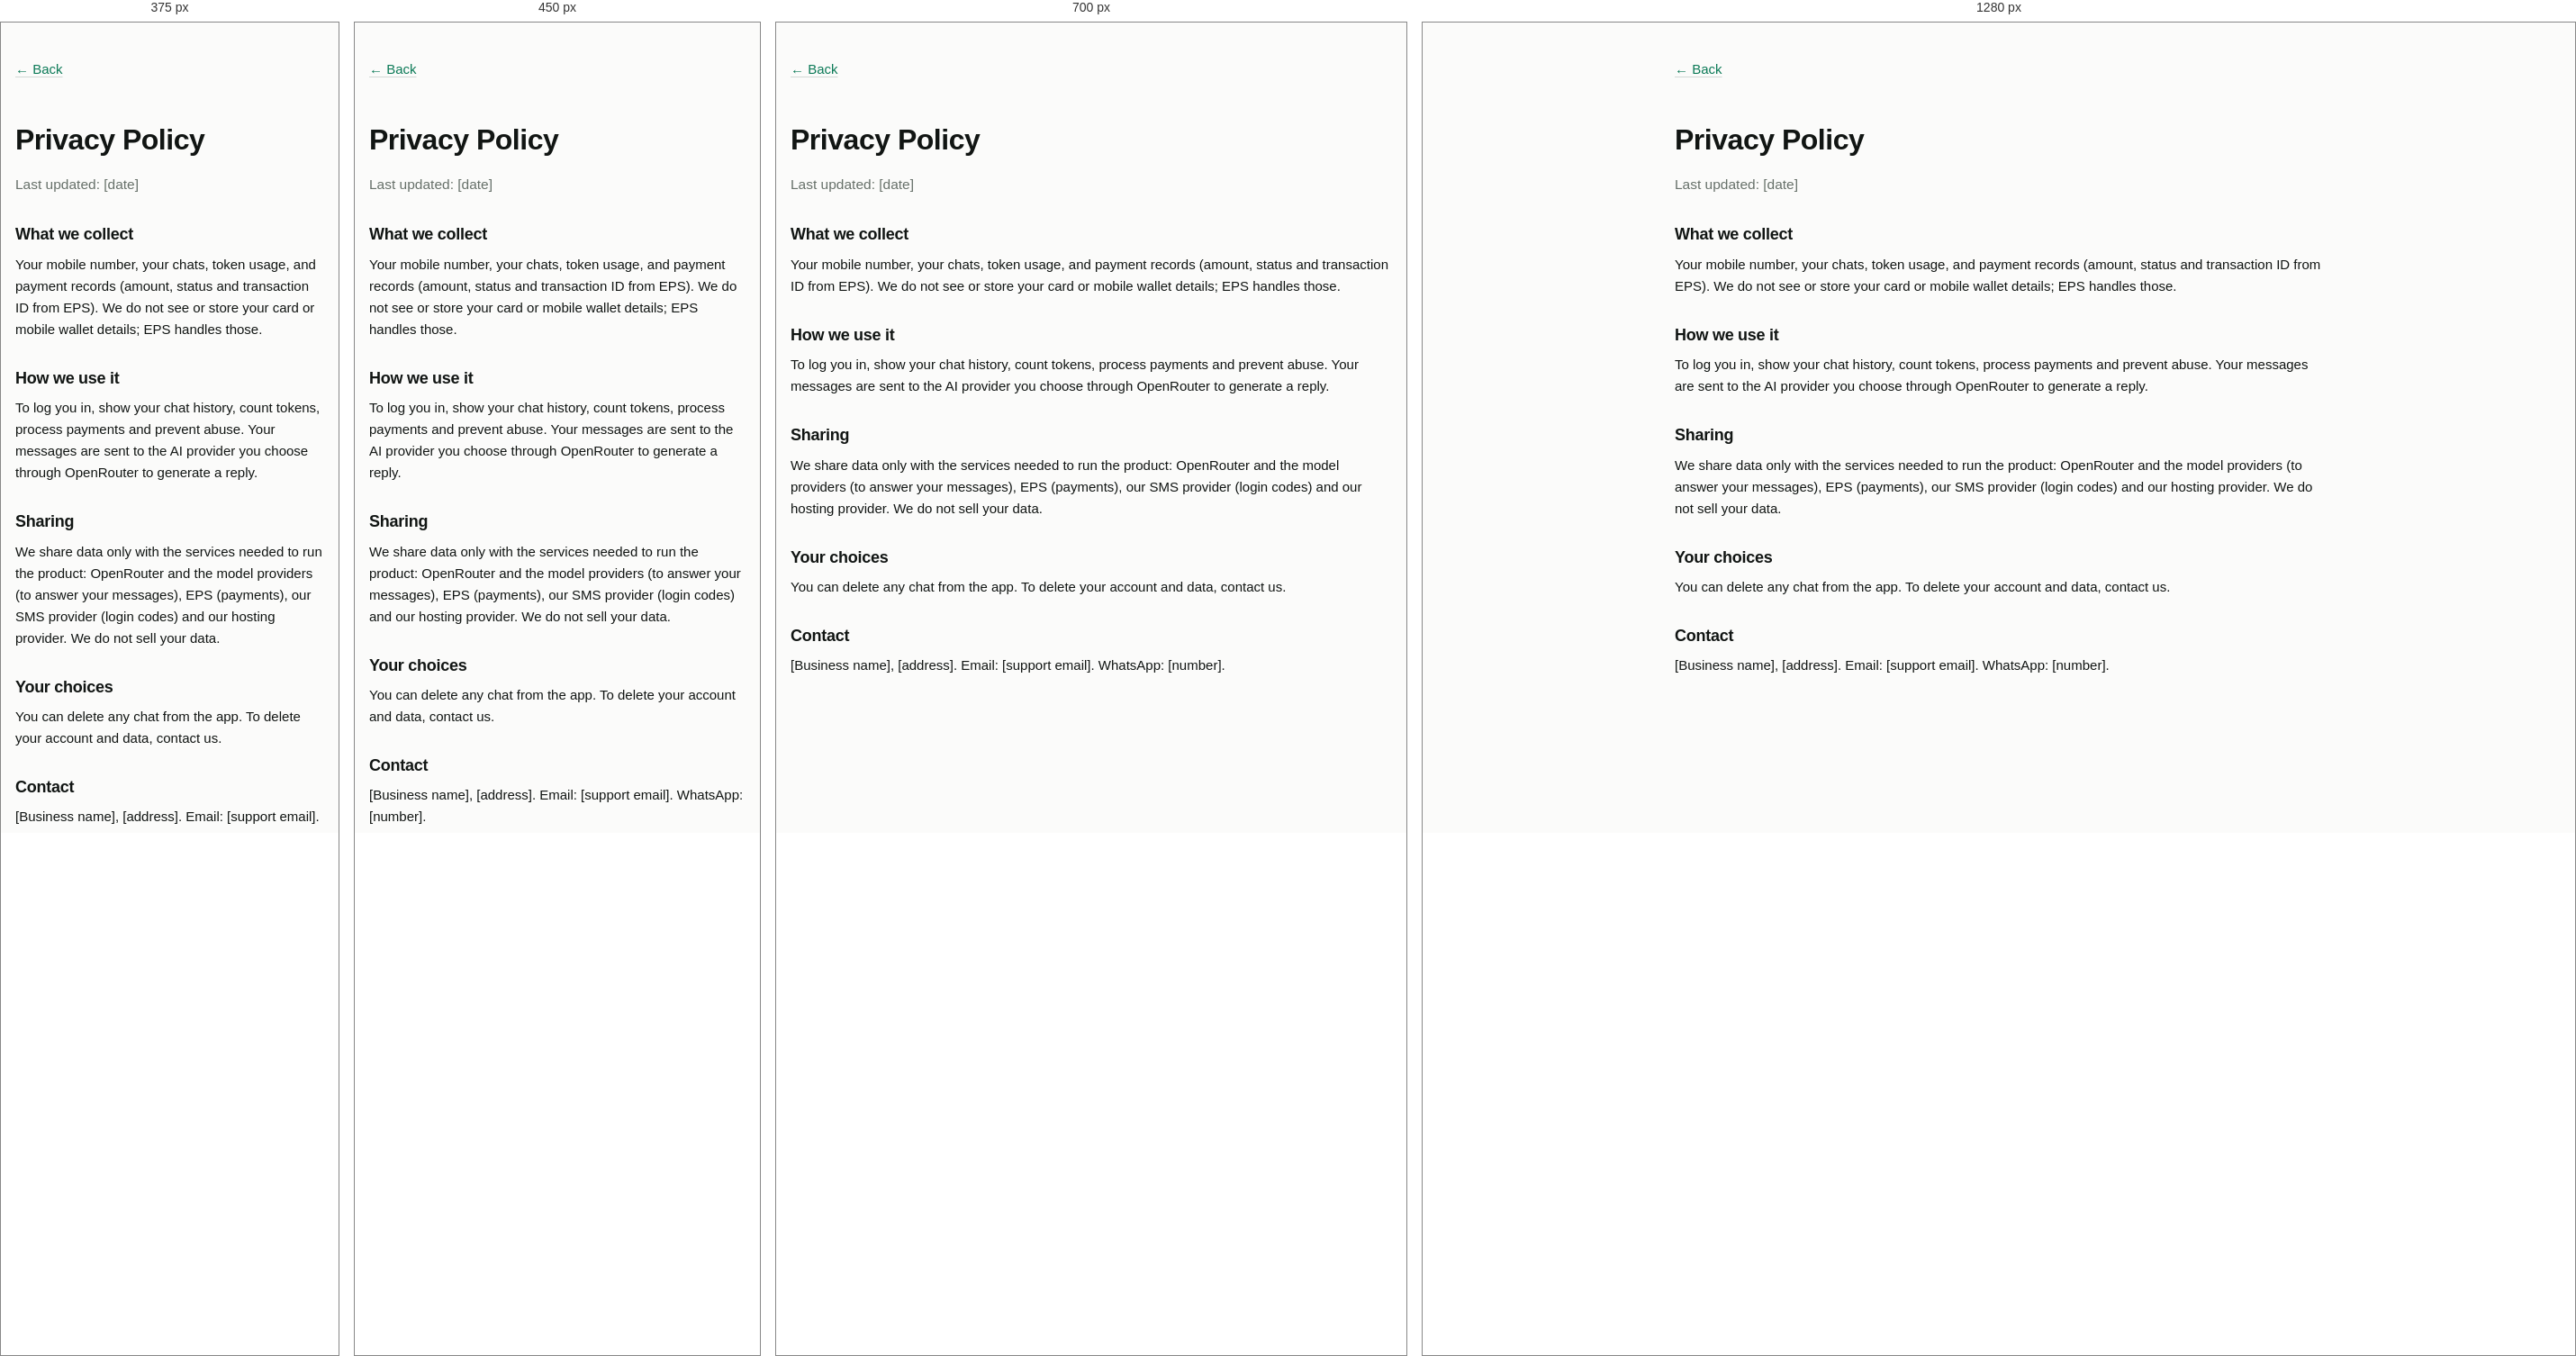
Rendered at 375 px, 450 px, 700 px and 1280 px, left to right.

<!-- file: privacy.html -->
<!doctype html>
<html lang="en">
<head>
<meta charset="utf-8">
<meta name="viewport" content="width=device-width, initial-scale=1">
<title>Privacy Policy</title>
<link rel="preconnect" href="https://fonts.googleapis.com">
<link rel="preconnect" href="https://fonts.gstatic.com" crossorigin>
<link href="https://fonts.googleapis.com/css2?family=Geist:wght@300..700&display=swap" rel="stylesheet">
<link rel="stylesheet" href="/app.css">
</head>
<body>
<!-- DRAFT: replace every [bracketed] part with your real details and have it checked before launch. -->
<div class="app" style="overflow-y:auto"><div class="page-body" style="overflow:visible"><div class="page md" style="max-width:720px;gap:0;padding-block:32px">
<p><a class="link" href="/">← Back</a></p>
<h1 style="font-size:32px">Privacy Policy</h1>
<p class="lead">Last updated: [date]</p>

<h2>What we collect</h2>
<p>Your mobile number, your chats, token usage, and payment records (amount, status and transaction ID from EPS). We do not see or store your card or mobile wallet details; EPS handles those.</p>
<h2>How we use it</h2>
<p>To log you in, show your chat history, count tokens, process payments and prevent abuse. Your messages are sent to the AI provider you choose through OpenRouter to generate a reply.</p>
<h2>Sharing</h2>
<p>We share data only with the services needed to run the product: OpenRouter and the model providers (to answer your messages), EPS (payments), our SMS provider (login codes) and our hosting provider. We do not sell your data.</p>
<h2>Your choices</h2>
<p>You can delete any chat from the app. To delete your account and data, contact us.</p>

<h2>Contact</h2>
<p>[Business name], [address]. Email: [support email]. WhatsApp: [number].</p>
</div></div></div>
</body>
</html>


/* @media block from app.css */
@media (min-width:920px){
  .shell{grid-template-columns:var(--sbw) 1fr}
  .shell.collapsed{--sbw:0px}
  .side{position:static;transform:none;width:auto;z-index:auto;padding:12px;min-width:0}
  .shell.collapsed .side{padding-inline:0;border-right-color:transparent}
  .side-in{width:248px}
  .only-sm{display:none!important}
  .shell:not(.collapsed) .open-side{display:none!important}
}

/* @media block from app.css */
@media (max-width:420px){.bal-pill .w{display:none}}

/* @media block from app.css */
@media (max-width:480px){.compare-lbl{display:none}}

/* @media block from app.css */
@media (min-width:960px){.login{grid-template-columns:minmax(0,1.05fr) minmax(0,1fr)}}

/* @media block from app.css */
@media (max-width:959px){.lg-models,.lg-feats{display:none}.lg-art{padding-bottom:26px}}

/* @media block from app.css */
@media (min-width:960px){.lg-art{padding:40px 48px;justify-content:space-between;min-height:100%}}